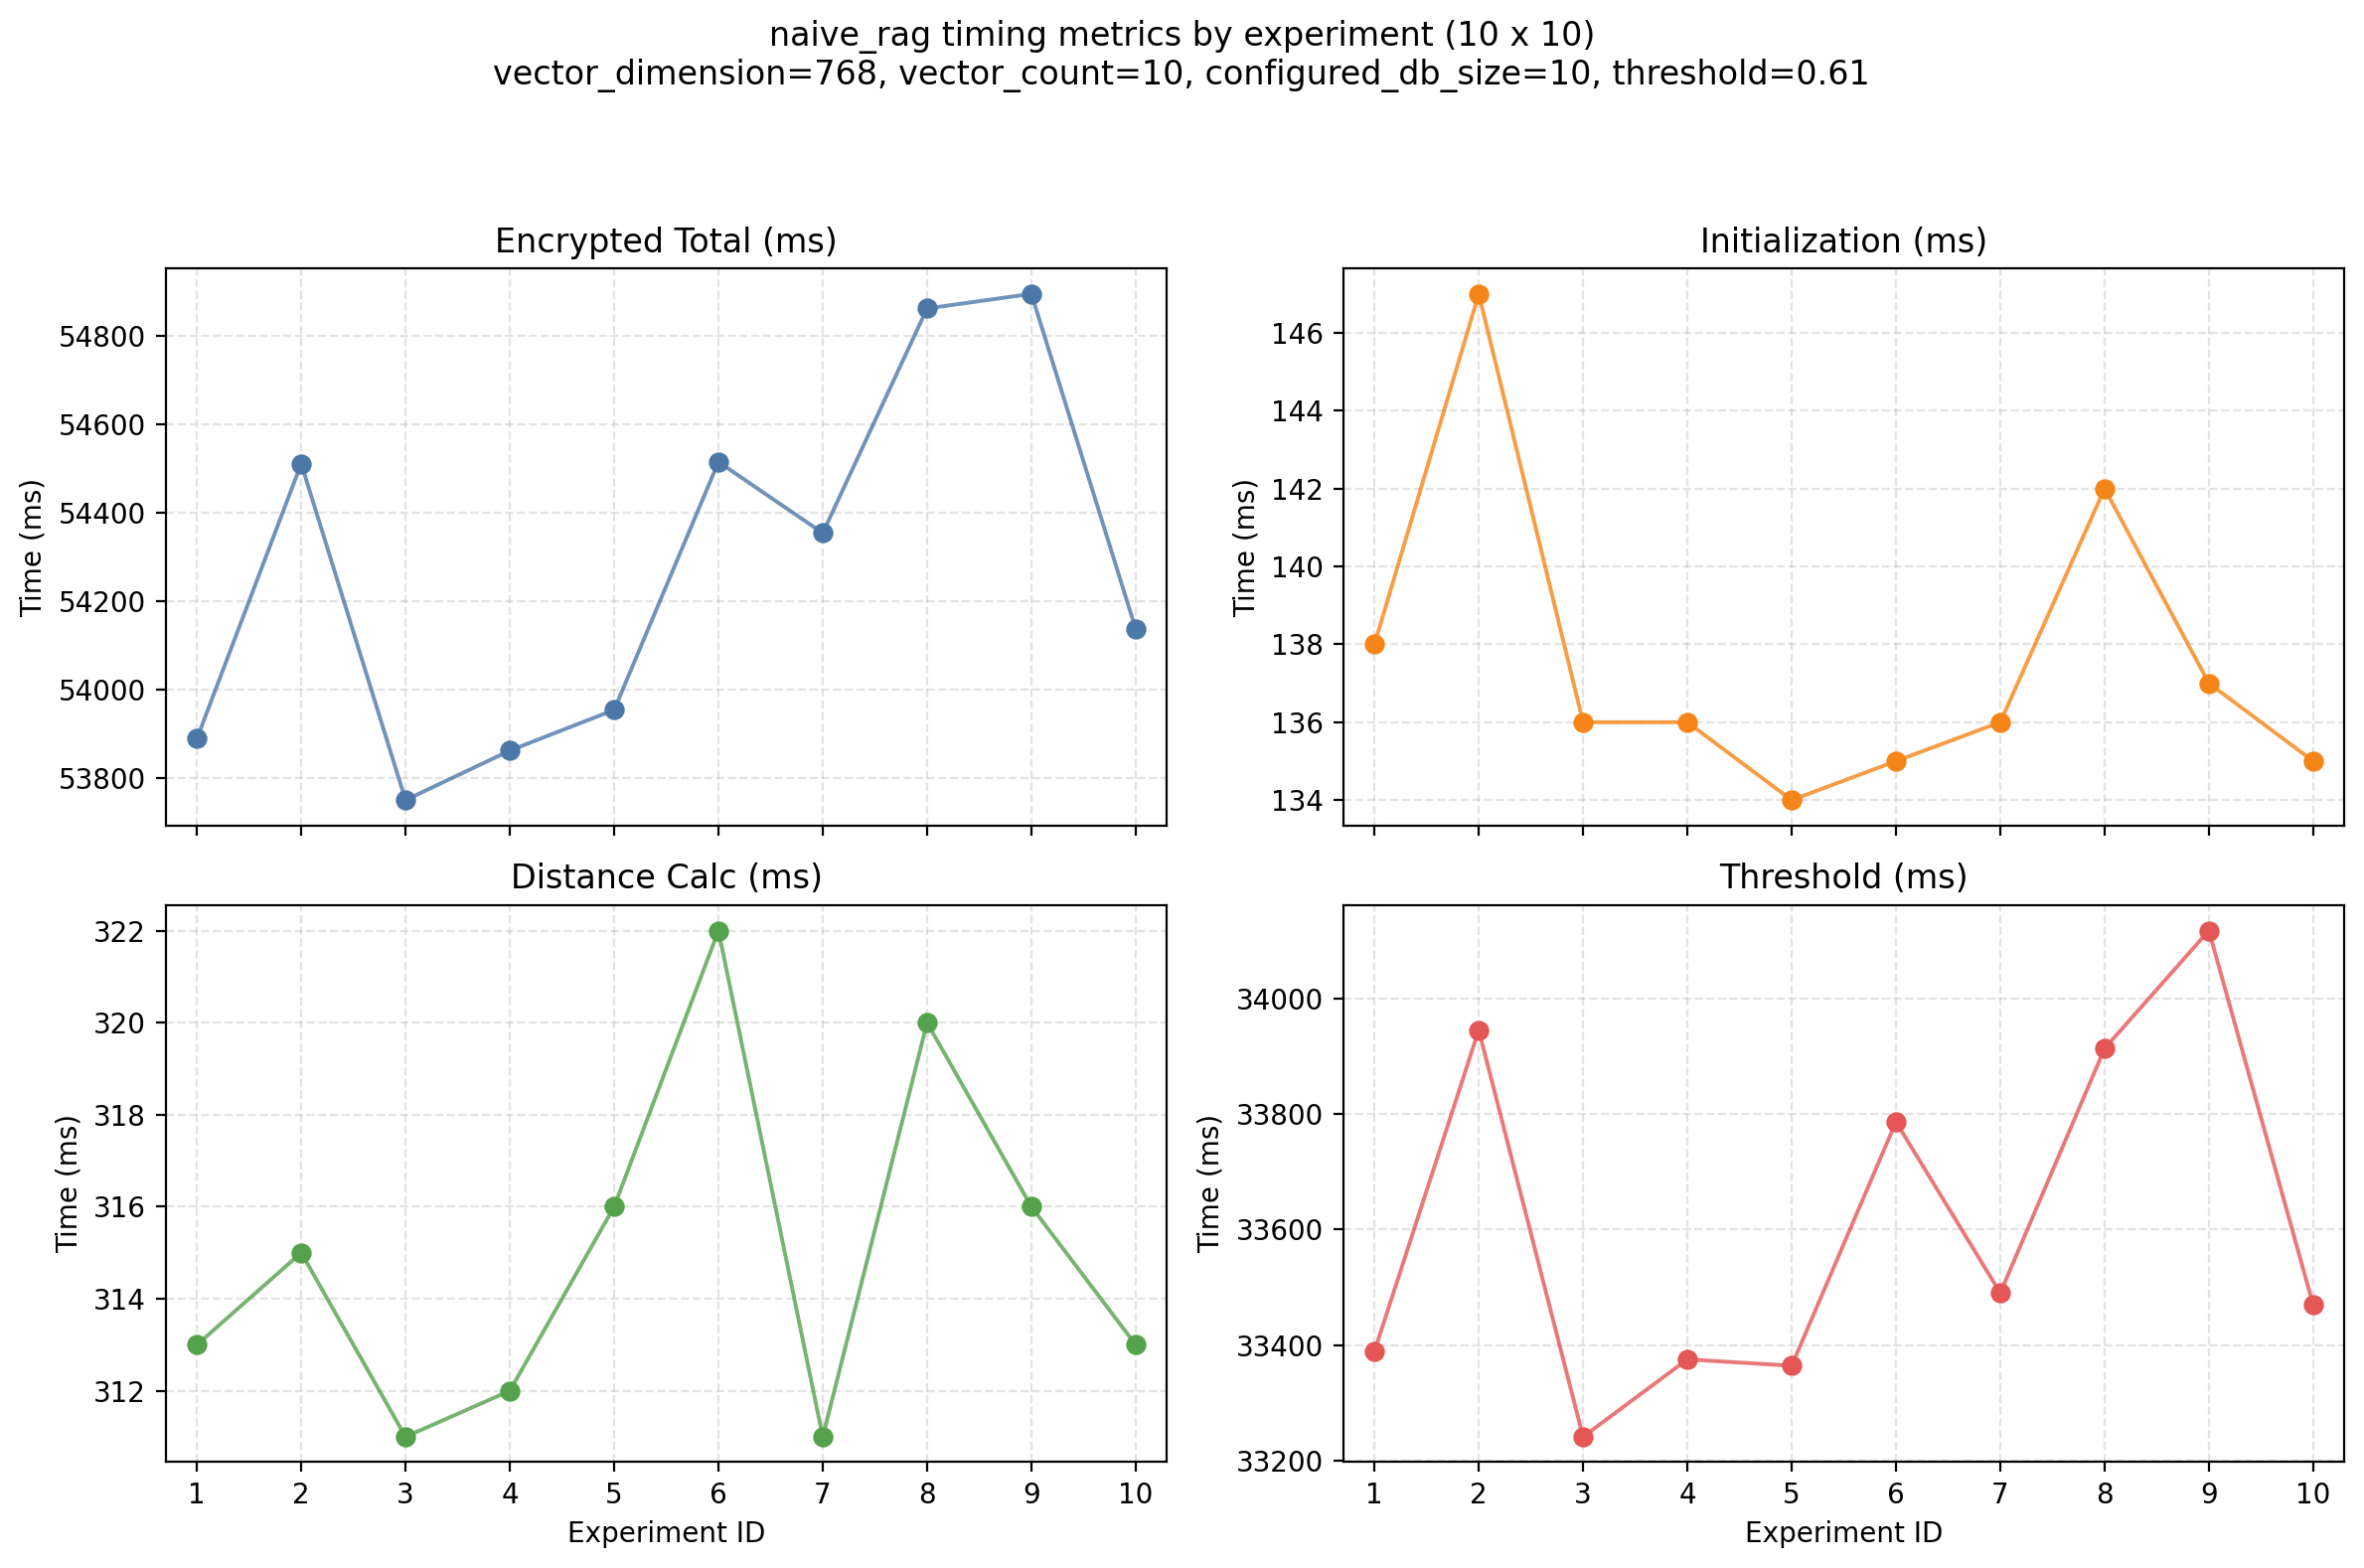

The table this chart was drawn from, first rows:
experiment_id, selected_indices, vector_count, configured_db_size, vector_dimension, distance_threshold, encrypted_total_ms, initialization_ms, distance_calc_ms, threshold_ms, threshold_agreement_matches, threshold_agreement_total, threshold_accuracy_percent, solution_count, log_file, subset_index_file, subset_database_file
1, 178,255,257,410,433,450,470,580,641,830, 10, 10, 768, 0.61, 53888, 138, 313, 33389, 10, 10, 100.0, 0, experiment_01/run.log, experiment_01/subset.faiss, experiment_01/subset.csv
2, 19,76,100,143,288,316,524,628,633,657, 10, 10, 768, 0.61, 54510, 147, 315, 33945, 10, 10, 100.0, 0, experiment_02/run.log, experiment_02/subset.faiss, experiment_02/subset.csv
3, 3,118,191,195,301,306,519,636,803,804, 10, 10, 768, 0.61, 53749, 136, 311, 33241, 10, 10, 100.0, 0, experiment_03/run.log, experiment_03/subset.faiss, experiment_03/subset.csv
4, 5,151,447,503,634,709,770,825,900,960, 10, 10, 768, 0.61, 53861, 136, 312, 33375, 10, 10, 100.0, 0, experiment_04/run.log, experiment_04/subset.faiss, experiment_04/subset.csv
5, 239,242,276,290,307,427,482,676,829,913, 10, 10, 768, 0.61, 53953, 134, 316, 33364, 9, 10, 90.0, 0, experiment_05/run.log, experiment_05/subset.faiss, experiment_05/subset.csv
6, 155,223,244,256,266,279,304,327,546,836, 10, 10, 768, 0.61, 54514, 135, 322, 33786, 9, 10, 90.0, 0, experiment_06/run.log, experiment_06/subset.faiss, experiment_06/subset.csv
7, 232,261,264,277,314,437,486,502,832,956, 10, 10, 768, 0.61, 54353, 136, 311, 33490, 9, 10, 90.0, 0, experiment_07/run.log, experiment_07/subset.faiss, experiment_07/subset.csv
8, 9,358,515,560,647,763,766,897,944,991, 10, 10, 768, 0.61, 54861, 142, 320, 33913, 9, 10, 90.0, 0, experiment_08/run.log, experiment_08/subset.faiss, experiment_08/subset.csv
9, 231,335,542,545,553,589,679,861,931,983, 10, 10, 768, 0.61, 54894, 137, 316, 34117, 10, 10, 100.0, 0, experiment_09/run.log, experiment_09/subset.faiss, experiment_09/subset.csv
10, 88,121,131,209,296,469,523,678,716,790, 10, 10, 768, 0.61, 54136, 135, 313, 33469, 10, 10, 100.0, 0, experiment_10/run.log, experiment_10/subset.faiss, experiment_10/subset.csv
